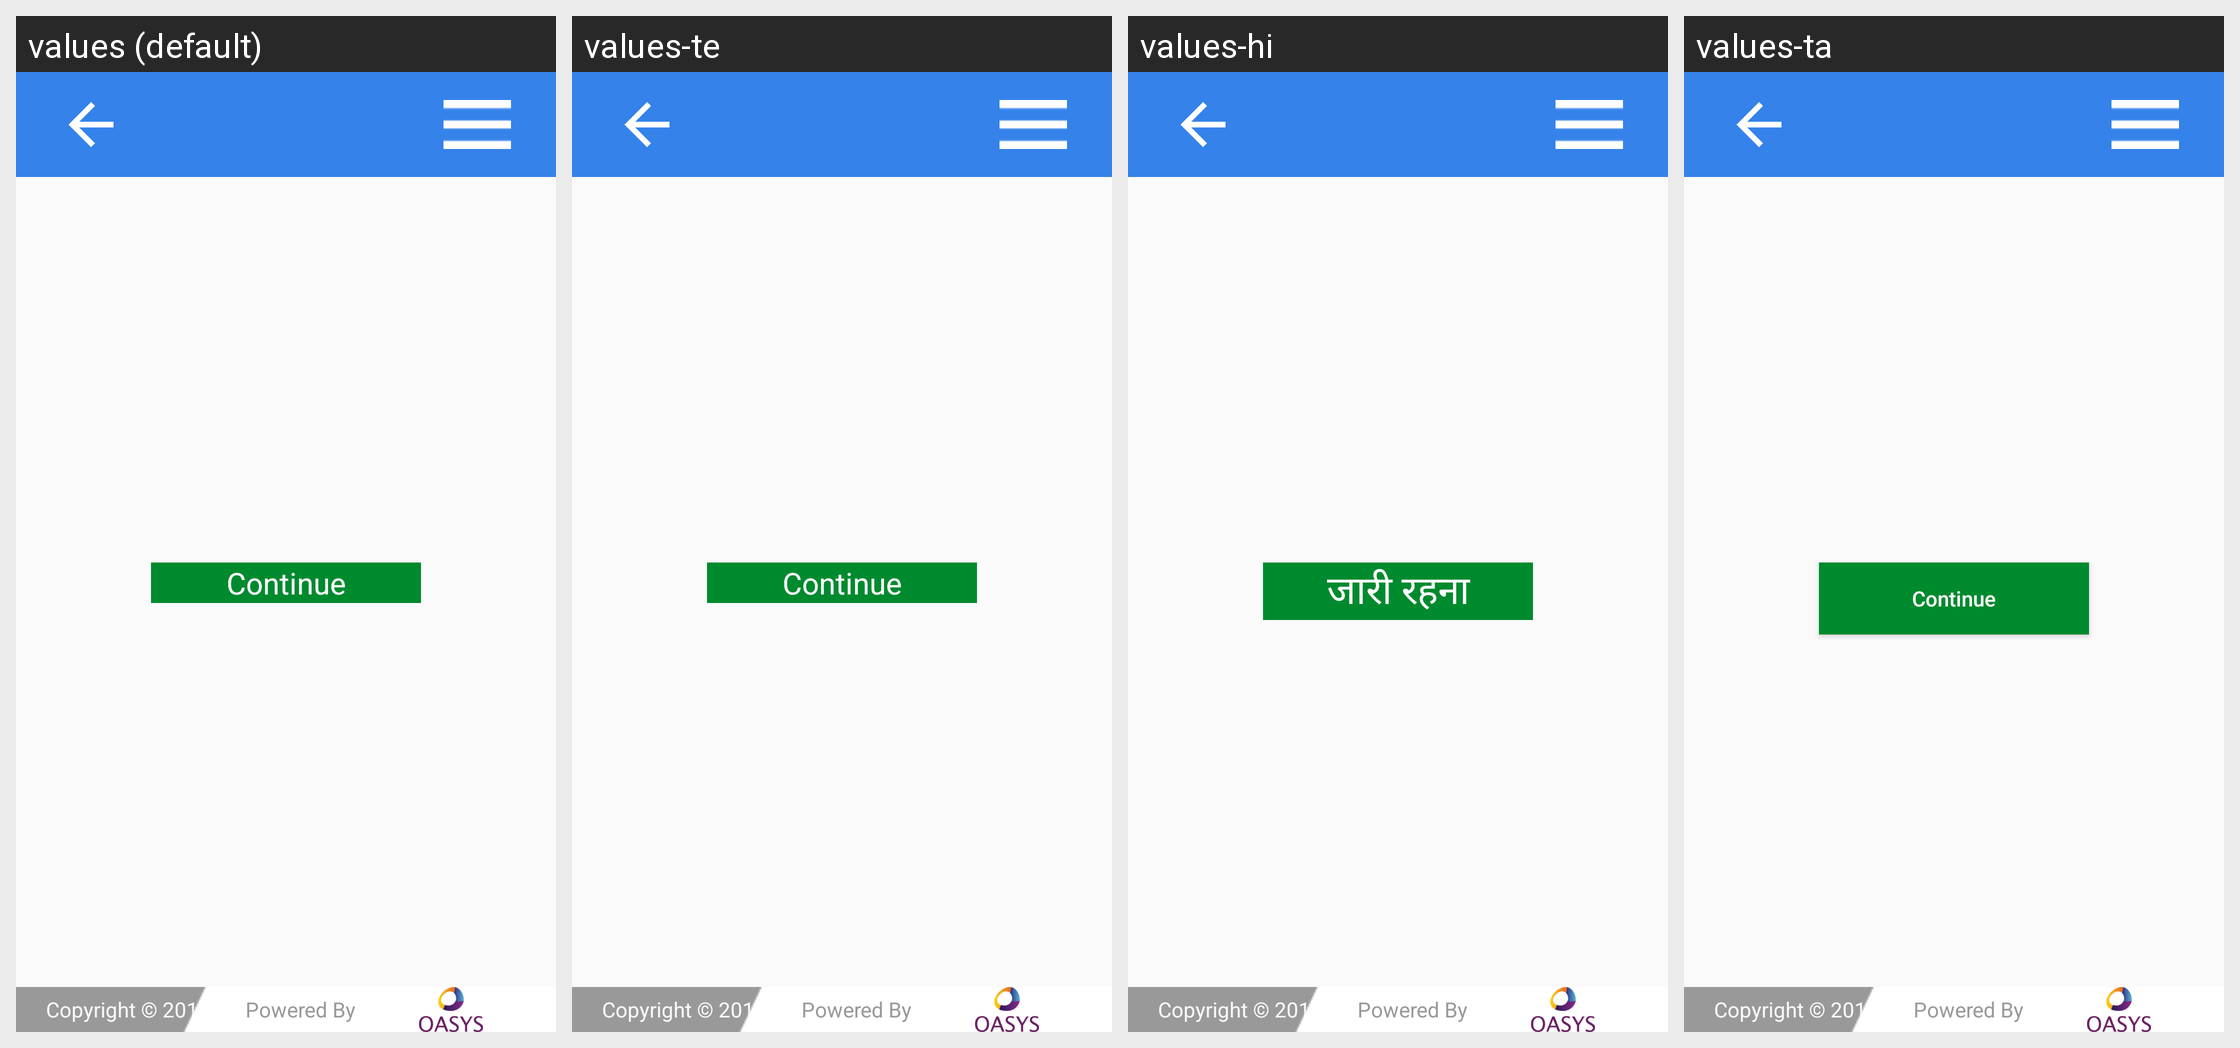

This grid shows one Android layout under several languages. Give, for every string resource on the screen, its name, the default text and each shown locale's text.
Android screen res/layout/activity_success_failure_update.xml rendered under 4 locales, left to right: values (default), values-te, values-hi, values-ta. Device: Nexus 5 (rendered at 1080×1920; each locale shown at half size, 540×960, under a caption strip naming it); theme AppTheme.
Strings drawn on this screen, with the default value and each locale's value (text and hints the layout hard-codes, and strings that could not be matched under every locale, appear in the picture but are not listed):

sales
  values: Continue
  values-te: Continue
  values-hi: जारी रहना
  values-ta: Continue  [not translated; the default value is used]

loginPageCopyright
  values: Copyright © 2017 TELANGANA PDS
  values-te: Copyright © 2017 TELANGANA PDS
  values-hi: Copyright © 2017 UPPDS
  values-ta: Copyright © 2017 TELANGANA PDS  [not translated; the default value is used]
